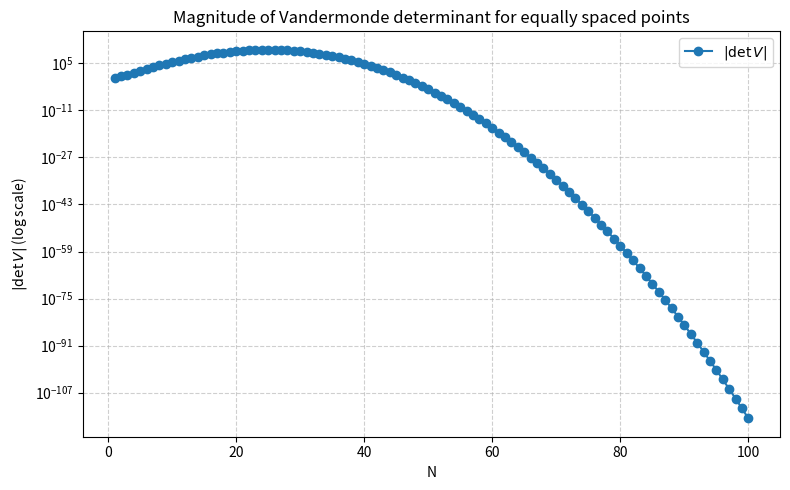

The matplotlib source for this figure:
import numpy as np
import matplotlib.pyplot as plt
import math

# Parameters
T = 2  # can be any positive constant
N_values = np.arange(1, 101)
det_values = []

for N in N_values:
    if N == 1:
        det_values.append(1.0)
    else:
        Δ = 2 * T / (N - 1)
        log_det = (N * (N - 1) / 2) * np.log(Δ) + sum(math.lgamma(m + 1) for m in range(1, N))
        det_values.append(np.exp(log_det))

plt.figure(figsize=(8, 5))
plt.semilogy(N_values, det_values, 'o-', label=r'$|\det V|$')
plt.xlabel('N')
plt.ylabel(r'$|\det V|$ (log scale)')
plt.title('Magnitude of Vandermonde determinant for equally spaced points')
plt.grid(True, which='both', ls='--', alpha=0.6)
plt.legend()
plt.tight_layout()
plt.show()
